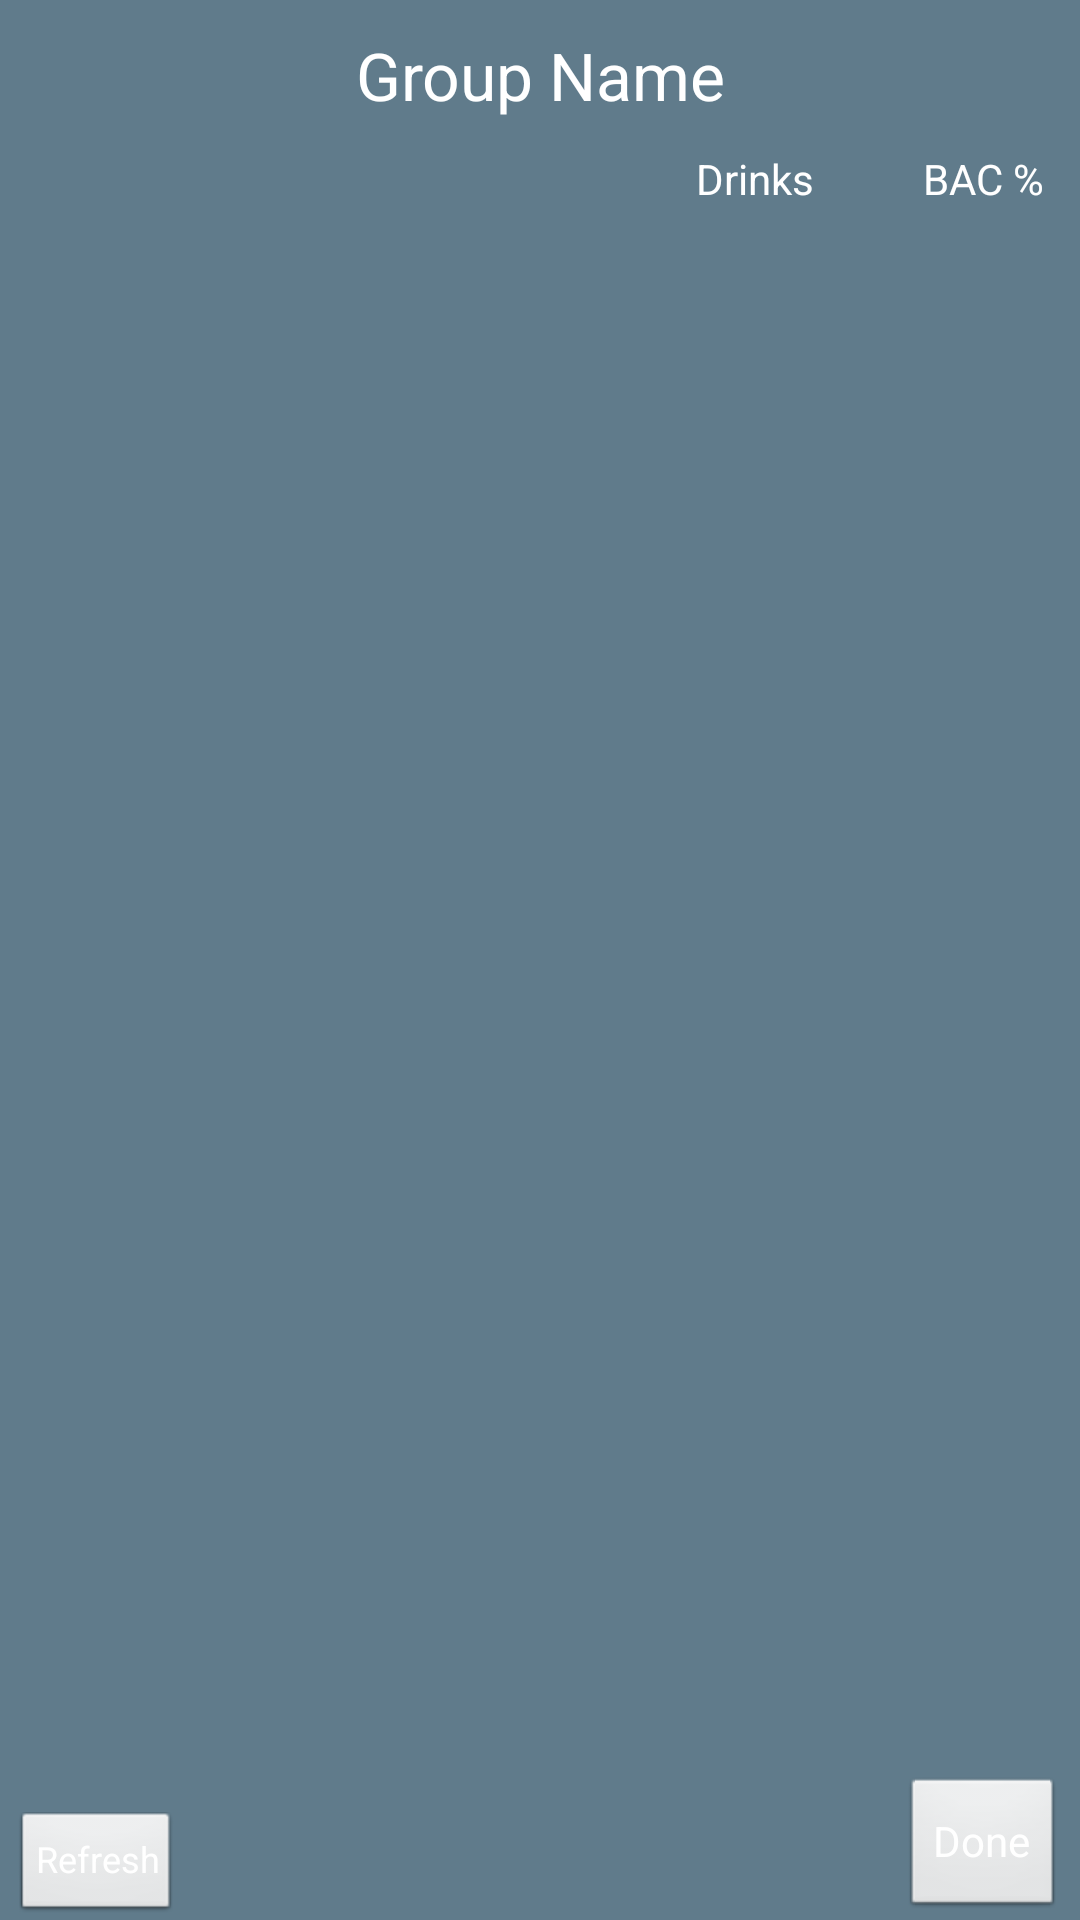

Here is an Android app screen rendered from its layout file. Give the layout XML and the strings, colors and styles it references.
<!-- AndroidManifest.xml: application theme AppTheme -->
<!-- res/layout/activity_view_group.xml -->
<?xml version="1.0" encoding="utf-8"?>
<RelativeLayout xmlns:android="http://schemas.android.com/apk/res/android"
    xmlns:tools="http://schemas.android.com/tools"
    android:layout_width="match_parent"
    android:layout_height="match_parent"
    android:background="#607B8B"
    tools:context=".ViewGroup_Activity"
    android:paddingRight="5dp"
    android:paddingLeft="5dp" >

    <TextView
        android:id="@+id/label_groupName"
        android:layout_width="wrap_content"
        android:layout_height="50dp"
        android:layout_alignParentLeft="true"
        android:layout_alignParentRight="true"
        android:layout_alignParentTop="true"
        android:gravity="center"
        android:text="Group Name"
        android:textAppearance="?android:attr/textAppearanceLarge"
        android:textColor="#FFFFFF" />

    <Button
        android:id="@+id/button_ViewGroup_Done"
        android:layout_width="wrap_content"
        android:layout_height="wrap_content"
        android:layout_alignParentBottom="true"
        android:layout_alignParentRight="true"
        android:text="@string/Done"
        android:textColor="#FFFFFF" />

    <ListView
        android:id="@+id/listView_ViewGroup"
        android:layout_width="match_parent"
        android:layout_height="wrap_content"
        android:layout_above="@+id/button_ViewGroup_Done"
        android:layout_below="@+id/textView1" >
    </ListView>

    <TextView
        android:id="@+id/textView1"
        android:layout_width="wrap_content"
        android:layout_height="wrap_content"
        android:layout_alignLeft="@+id/button_ViewGroup_Done"
        android:layout_alignParentRight="true"
        android:layout_below="@+id/label_groupName"
        android:gravity="center"
        android:text="BAC %"
        android:textAppearance="?android:attr/textAppearanceSmall"
        android:textColor="#FFFFFF" />

    <TextView
        android:id="@+id/textView2"
        android:layout_width="wrap_content"
        android:layout_height="wrap_content"
        android:layout_above="@+id/listView_ViewGroup"
        android:layout_marginRight="29dp"
        android:layout_toLeftOf="@+id/textView1"
        android:text="Drinks"
        android:textAppearance="?android:attr/textAppearanceSmall"
        android:textColor="#FFFFFF" />

    <Button
        android:id="@+id/button_ViewGroup_Refresh"
        style="?android:attr/buttonStyleSmall"
        android:layout_width="wrap_content"
        android:layout_height="wrap_content"
        android:layout_alignLeft="@+id/listView_ViewGroup"
        android:layout_alignParentBottom="true"
        android:text="Refresh"
        android:textSize="12sp" 
        android:textColor="#FFFFFF"/>

</RelativeLayout>
<!-- resources referenced by this layout -->
<resources>
  <string name="Done">Done</string>
  <style name="AppTheme" parent="AppBaseTheme">
          
          
      </style>
  <style name="AppBaseTheme" parent="android:Theme.Light">
          
      </style>
</resources>
